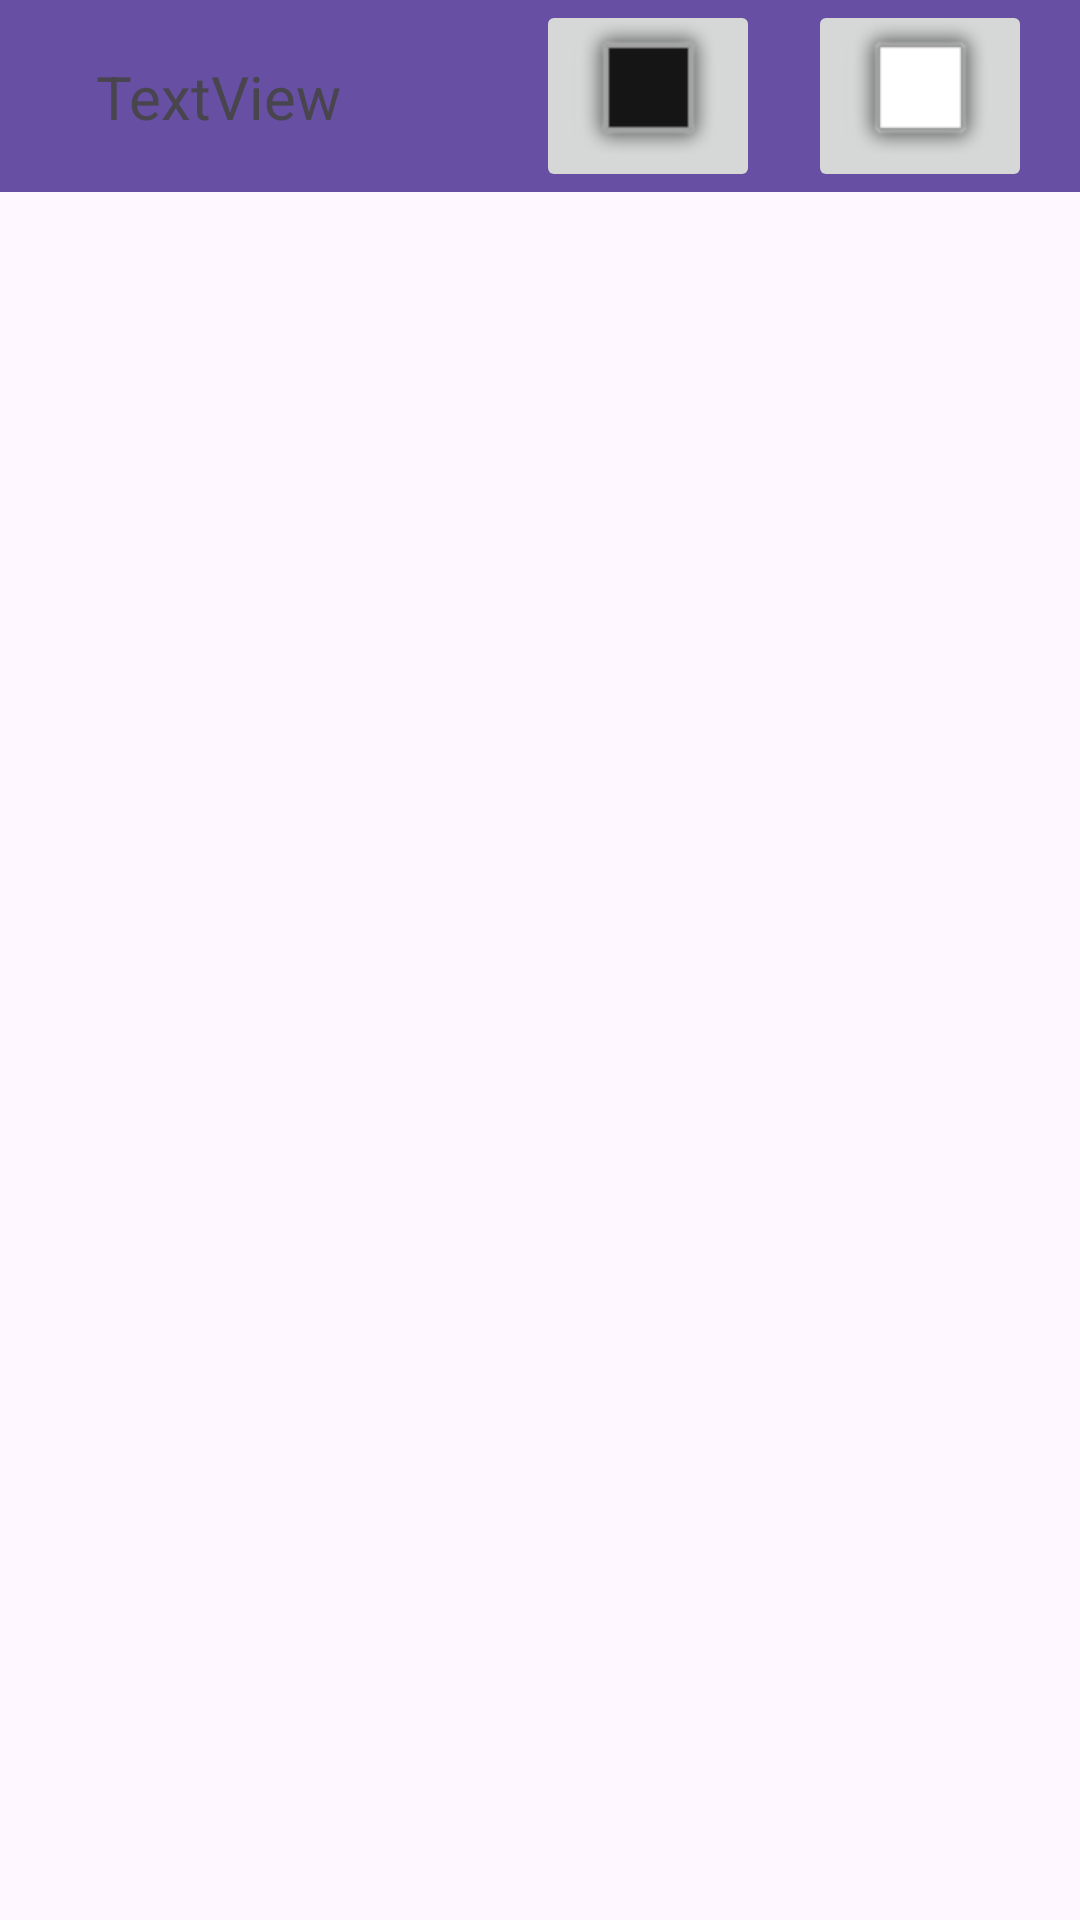

Here is an Android app screen rendered from its layout file. Give the layout XML and the strings, colors and styles it references.
<!-- AndroidManifest.xml: application theme Theme.Organizer -->
<!-- res/layout/task_list.xml -->
<?xml version="1.0" encoding="utf-8"?>
<androidx.constraintlayout.widget.ConstraintLayout xmlns:android="http://schemas.android.com/apk/res/android"
    xmlns:app="http://schemas.android.com/apk/res-auto"
    xmlns:tools="http://schemas.android.com/tools"
    android:id="@+id/main"
    android:layout_width="match_parent"
    android:layout_height="match_parent"
    tools:context=".activity.TaskListActivity">

    <androidx.appcompat.widget.Toolbar
        android:id="@+id/topAppBar"
        android:layout_width="0dp"
        android:layout_height="?attr/actionBarSize"
        android:background="?attr/colorPrimary"
        app:layout_constraintTop_toTopOf="parent"
        app:layout_constraintStart_toStartOf="parent"
        app:layout_constraintEnd_toEndOf="parent">

        <androidx.constraintlayout.widget.ConstraintLayout
            android:layout_width="match_parent"
            android:layout_height="match_parent">

            <TextView
                android:id="@+id/textView2"
                android:layout_width="wrap_content"
                android:layout_height="wrap_content"
                android:text="TextView"
                android:textSize="20sp"
                app:layout_constraintStart_toStartOf="parent"
                app:layout_constraintBottom_toBottomOf="parent"
                app:layout_constraintTop_toTopOf="parent"
                android:layout_marginStart="16dp"
                tools:text="Мои задачи" />

            <ImageButton
                android:id="@+id/imageButton2"
                android:layout_width="wrap_content"
                android:layout_height="wrap_content"
                app:srcCompat="@android:drawable/alert_dark_frame"
                app:layout_constraintEnd_toStartOf="@id/imageButton3"
                app:layout_constraintBottom_toBottomOf="parent"
                app:layout_constraintTop_toTopOf="parent"
                android:layout_marginEnd="16dp" />

            <ImageButton
                android:id="@+id/imageButton3"
                android:layout_width="wrap_content"
                android:layout_height="wrap_content"
                app:srcCompat="@android:drawable/alert_light_frame"
                app:layout_constraintEnd_toEndOf="parent"
                app:layout_constraintBottom_toBottomOf="parent"
                app:layout_constraintTop_toTopOf="parent"
                android:layout_marginEnd="16dp" />
        </androidx.constraintlayout.widget.ConstraintLayout>
    </androidx.appcompat.widget.Toolbar>

    <androidx.recyclerview.widget.RecyclerView
        android:id="@+id/recyclerView"
        android:layout_width="0dp"
        android:layout_height="0dp"
        app:layout_constraintTop_toBottomOf="@id/topAppBar"
        app:layout_constraintBottom_toBottomOf="parent"
        app:layout_constraintStart_toStartOf="parent"
        app:layout_constraintEnd_toEndOf="parent" />

</androidx.constraintlayout.widget.ConstraintLayout>
<!-- resources referenced by this layout -->
<resources>
  <style name="Theme.Organizer" parent="Base.Theme.Organizer" />
  <style name="Base.Theme.Organizer" parent="Theme.Material3.DayNight.NoActionBar">
          
          
      </style>
</resources>
